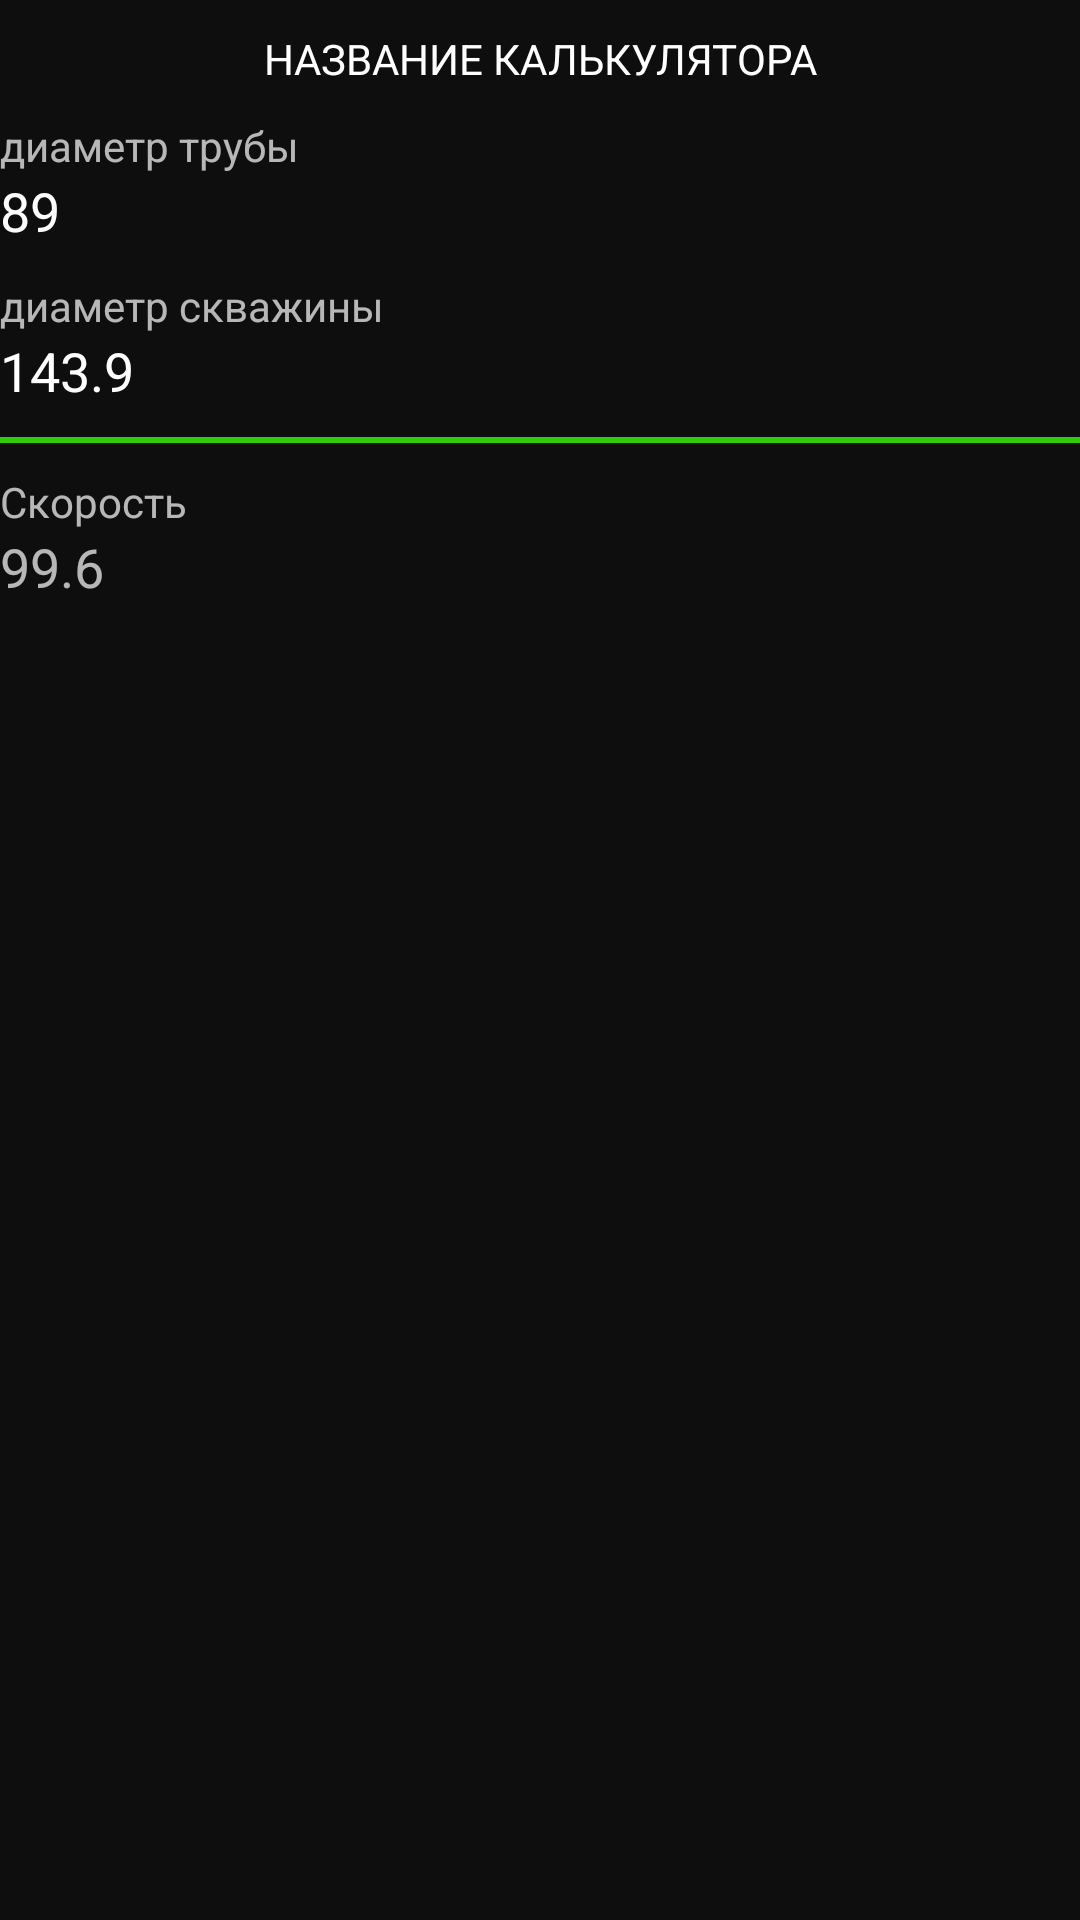

Layout XML and referenced resources for this Android screen:
<!-- AndroidManifest.xml: application theme Theme.Design.NoActionBar -->
<!-- res/layout/calculator_pump_supply.xml -->
<?xml version="1.0" encoding="utf-8"?>
<ScrollView
    xmlns:android="http://schemas.android.com/apk/res/android"
    android:layout_height="match_parent"
    android:background="@color/colorPrimaryDark"
    android:layout_width="match_parent">
<LinearLayout
    android:layout_width="match_parent"
    android:layout_height="wrap_content"
    android:orientation="vertical">

    <TextView
        android:id="@+id/calculatorNameTV"
        android:layout_width="match_parent"
        android:layout_height="wrap_content"
        android:gravity="center"
        android:textColor="@color/white"
        android:text="НАЗВАНИЕ КАЛЬКУЛЯТОРА"
        android:layout_marginTop="10dp"/>

    <TextView
        android:layout_width="match_parent"
        android:layout_height="wrap_content"
        android:layout_marginTop="10dp"
        android:text="диаметр трубы" />

    <LinearLayout
        android:layout_width="match_parent"
        android:layout_height="wrap_content"
        android:orientation="horizontal">

        <EditText
            android:id="@+id/a44"
            android:layout_width="wrap_content"
            android:layout_height="wrap_content"
            android:gravity="left|center_vertical"
            android:background="@null"
            android:minEms="2"
            android:textSize="18dp"
            android:inputType="numberDecimal|numberSigned"
            android:text="89"/>

    </LinearLayout>

    <TextView
        android:layout_width="match_parent"
        android:layout_height="wrap_content"
        android:layout_marginTop="10dp"
        android:text="диаметр скважины" />

    <LinearLayout
        android:layout_width="match_parent"
        android:layout_height="wrap_content"
        android:orientation="horizontal">

        <EditText
            android:id="@+id/b43"
            android:layout_width="wrap_content"
            android:layout_height="wrap_content"
            android:gravity="left|center_vertical"
            android:background="@null"
            android:minEms="2"
            android:textSize="18dp"
            android:inputType="numberDecimal|numberSigned"
            android:text="143.9"/>

    </LinearLayout>

    <View
        android:layout_width="match_parent"
        android:layout_height="2dp"
        android:background="#2DCD0A"
        android:layout_marginTop="10dp"/>
    <TextView
        android:layout_width="match_parent"
        android:layout_height="wrap_content"
        android:layout_marginTop="10dp"
        android:text="Скорость" />

    <LinearLayout
        android:layout_width="match_parent"
        android:layout_height="wrap_content"
        android:orientation="horizontal">

        <TextView
            android:id="@+id/result1"
            android:layout_width="wrap_content"
            android:layout_height="wrap_content"
            android:gravity="left|center_vertical"
            android:textSize="18dp"
            android:text="99.6" />
    </LinearLayout>

</LinearLayout>
</ScrollView>
<!-- resources referenced by this layout -->
<resources>
  <color name="colorPrimaryDark">#0E0E0E</color>
  <color name="white">#FFFFFFFF</color>
</resources>
